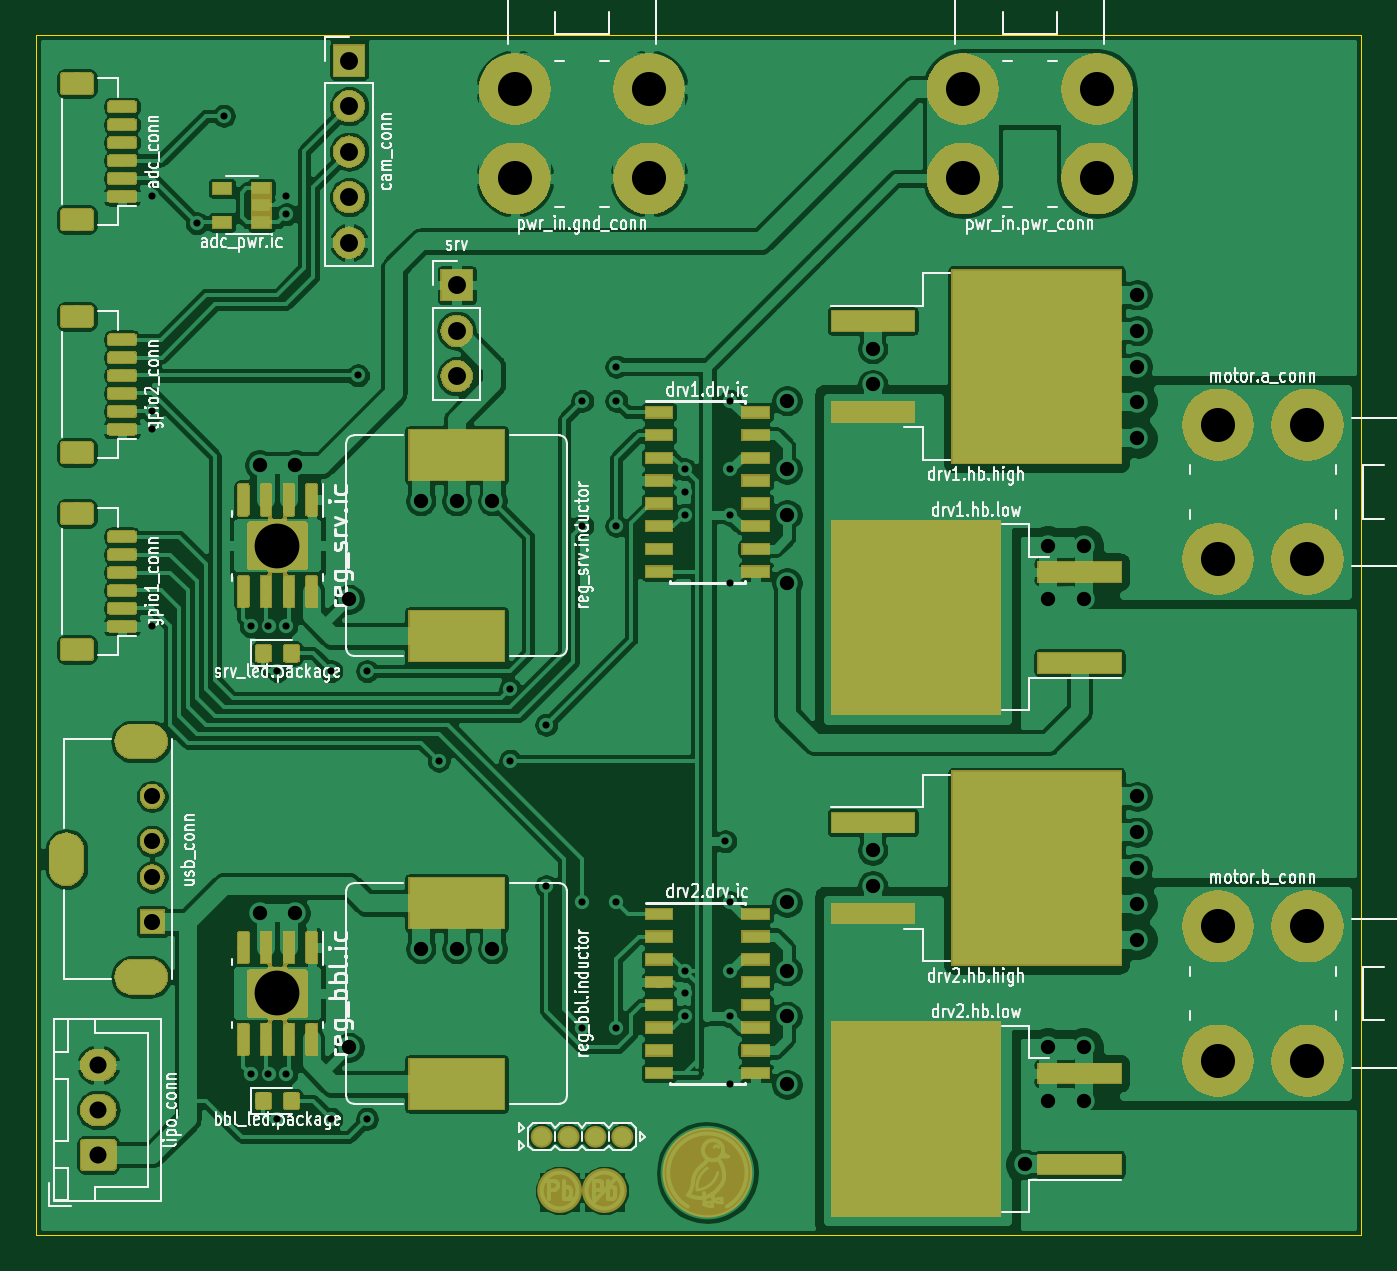
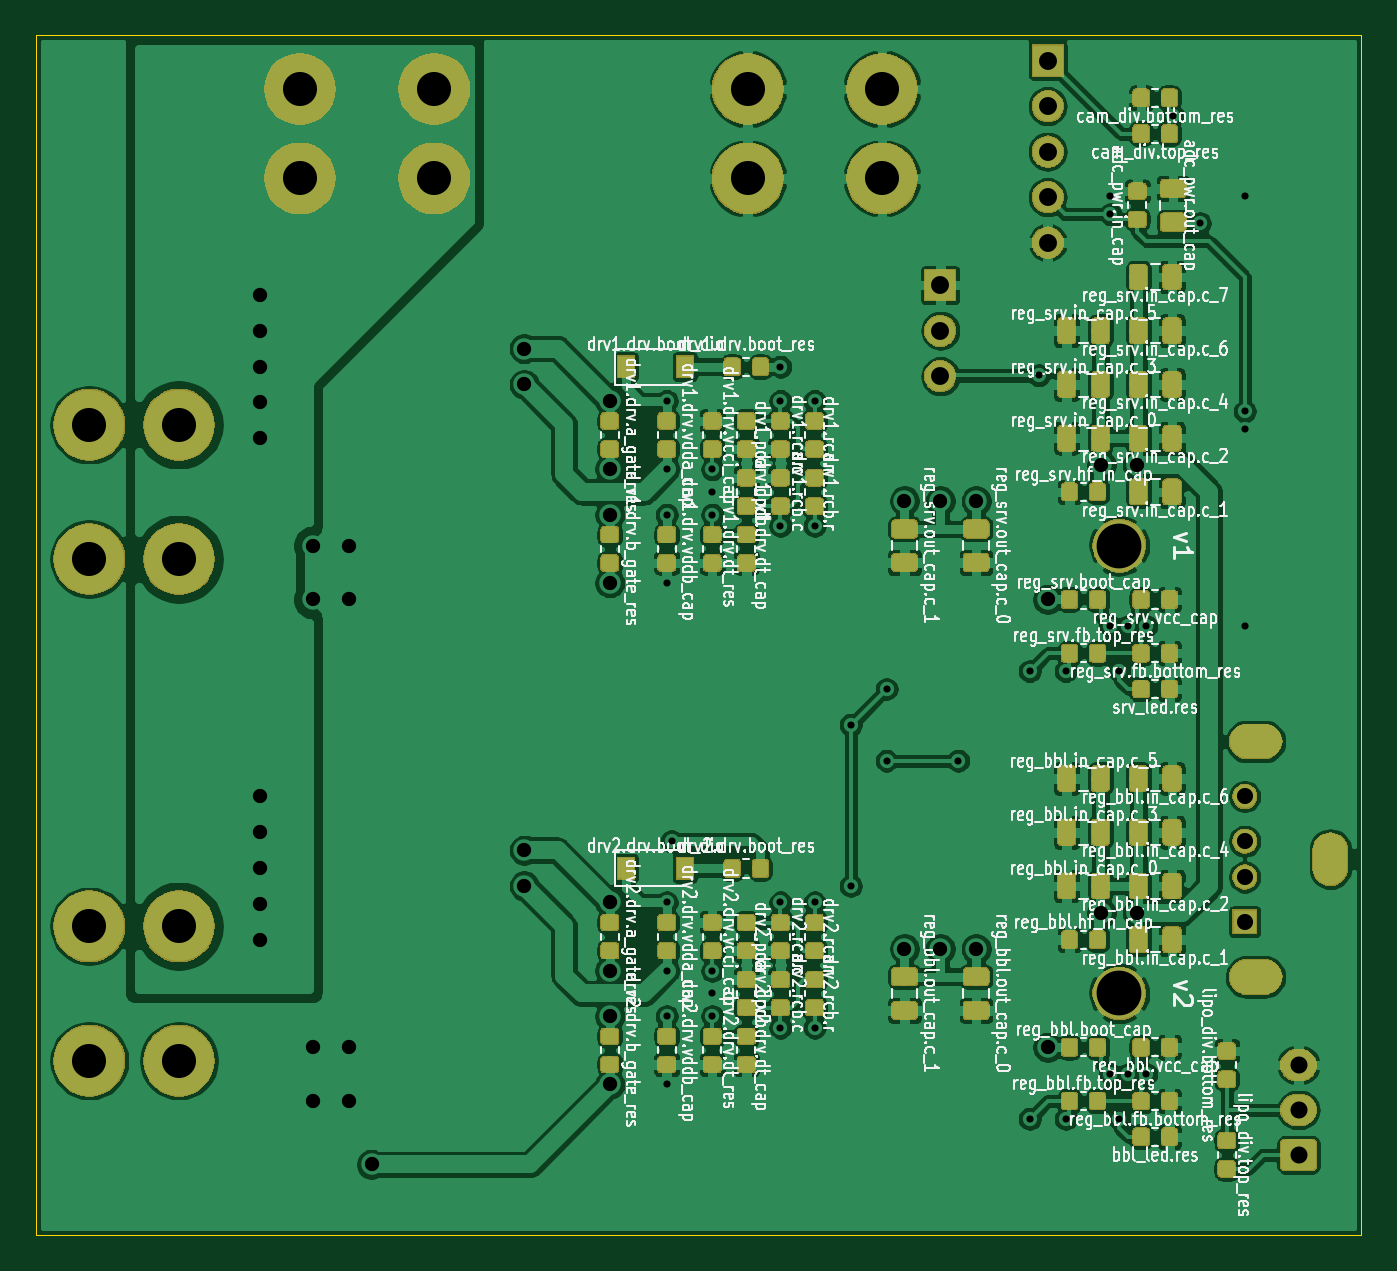
Circuit board: 9 layer files. Board 74.0 x 67.0 mm.
- bottom_copper: design-B_Cu.gbr (623853 bytes)
- bottom_mask: design-B_Mask.gbr (167517 bytes)
- bottom_silk: design-B_SilkS.gbr (260336 bytes)
- outline: design-Edge_Cuts.gbr (679 bytes)
- top_copper: design-F_Cu.gbr (350991 bytes)
- top_mask: design-F_Mask.gbr (97046 bytes)
- top_silk: design-F_SilkS.gbr (78416 bytes)
- drill: design-NPTH.drl (273 bytes)
- drill: design-PTH.drl (2517 bytes)

=== bottom_copper: design-B_Cu.gbr (623853 bytes, source omitted) ===
=== bottom_mask: design-B_Mask.gbr (167517 bytes, source omitted) ===
=== bottom_silk: design-B_SilkS.gbr (260336 bytes, source omitted) ===
=== outline: design-Edge_Cuts.gbr ===
G04 #@! TF.GenerationSoftware,KiCad,Pcbnew,(5.1.2)-1*
G04 #@! TF.CreationDate,2019-12-27T14:53:11-08:00*
G04 #@! TF.ProjectId,design,64657369-676e-42e6-9b69-6361645f7063,rev?*
G04 #@! TF.SameCoordinates,Original*
G04 #@! TF.FileFunction,Profile,NP*
%FSLAX46Y46*%
G04 Gerber Fmt 4.6, Leading zero omitted, Abs format (unit mm)*
G04 Created by KiCad (PCBNEW (5.1.2)-1) date 2019-12-27 14:53:11*
%MOMM*%
%LPD*%
G04 APERTURE LIST*
%ADD10C,0.050000*%
G04 APERTURE END LIST*
D10*
X200500000Y-30500000D02*
X126500000Y-30500000D01*
X200500000Y-97500000D02*
X200500000Y-30500000D01*
X126500000Y-97500000D02*
X200500000Y-97500000D01*
X126500000Y-30500000D02*
X126500000Y-97500000D01*
M02*

=== top_copper: design-F_Cu.gbr (350991 bytes, source omitted) ===
=== top_mask: design-F_Mask.gbr (97046 bytes, source omitted) ===
=== top_silk: design-F_SilkS.gbr (78416 bytes, source omitted) ===
=== drill: design-NPTH.drl ===
M48
; DRILL file {KiCad (5.1.2)-1} date 12/27/2019 2:53:14 PM
; FORMAT={-:-/ absolute / inch / decimal}
; #@! TF.CreationDate,2019-12-27T14:53:14-08:00
; #@! TF.GenerationSoftware,Kicad,Pcbnew,(5.1.2)-1
; #@! TF.FileFunction,NonPlated,1,2,NPTH
FMAT,2
INCH
%
G90
G05
T0
M30

=== drill: design-PTH.drl ===
M48
; DRILL file {KiCad (5.1.2)-1} date 12/27/2019 2:53:14 PM
; FORMAT={-:-/ absolute / inch / decimal}
; #@! TF.CreationDate,2019-12-27T14:53:14-08:00
; #@! TF.GenerationSoftware,Kicad,Pcbnew,(5.1.2)-1
; #@! TF.FileFunction,Plated,1,2,PTH
FMAT,2
INCH
T1C0.0157
T2C0.0315
T3C0.0354
T4C0.0374
T5C0.0394
T6C0.0512
T7C0.0748
T8C0.0984
%
G90
G05
T1
X5.2362Y-1.5551
X5.2362Y-2.0276
X5.2362Y-2.0669
X5.2362Y-2.5
X5.3346Y-1.6142
X5.3937Y-1.378
X5.4528Y-2.5
X5.4528Y-3.4843
X5.4921Y-2.5
X5.4921Y-3.4843
X5.5118Y-2.5984
X5.5118Y-3.5827
X5.5315Y-1.5551
X5.5315Y-1.5945
X5.5315Y-2.5
X5.5315Y-3.4843
X5.6299Y-2.5984
X5.6299Y-3.5827
X5.689Y-1.9488
X5.7087Y-2.5984
X5.7087Y-3.5827
X5.8661Y-2.7953
X6.0236Y-2.6378
X6.0236Y-2.7953
X6.1024Y-2.7165
X6.1024Y-3.0709
X6.1817Y-2.0047
X6.1817Y-2.2797
X6.1817Y-3.1071
X6.1817Y-3.3821
X6.2567Y-1.9297
X6.2567Y-2.0047
X6.2567Y-2.2797
X6.2567Y-3.1071
X6.2567Y-3.3821
X6.4067Y-2.1547
X6.4067Y-2.2047
X6.4067Y-2.2547
X6.4067Y-3.2571
X6.4067Y-3.3071
X6.4067Y-3.3571
X6.4961Y-2.9724
X6.5067Y-2.0047
X6.5067Y-2.1547
X6.5067Y-2.2547
X6.5067Y-2.4047
X6.5067Y-3.1071
X6.5067Y-3.2571
X6.5067Y-3.3571
X6.5067Y-3.5071
T2
X5.4724Y-2.1457
X5.4724Y-3.1299
X5.5512Y-2.1457
X5.5512Y-3.1299
X5.6693Y-2.4409
X5.6693Y-3.4252
X5.8268Y-2.2244
X5.8268Y-3.2087
X5.9055Y-2.2244
X5.9055Y-3.2087
X5.9843Y-2.2244
X5.9843Y-3.2087
X6.6317Y-2.0047
X6.6317Y-2.1547
X6.6317Y-2.2547
X6.6317Y-2.4047
X6.6317Y-3.1071
X6.6317Y-3.2571
X6.6317Y-3.3571
X6.6317Y-3.5071
X6.8199Y-1.8898
X6.8199Y-1.9685
X6.8199Y-2.9921
X6.8199Y-3.0709
X7.1555Y-3.6827
X7.2047Y-2.3228
X7.2047Y-2.4409
X7.2047Y-3.4252
X7.2047Y-3.5433
X7.2835Y-2.3228
X7.2835Y-2.4409
X7.2835Y-3.4252
X7.2835Y-3.5433
X7.4016Y-1.7717
X7.4016Y-1.8504
X7.4016Y-1.9291
X7.4016Y-2.0079
X7.4016Y-2.0866
X7.4016Y-2.874
X7.4016Y-2.9528
X7.4016Y-3.0315
X7.4016Y-3.1102
X7.4016Y-3.189
T3
X5.2362Y-2.874
X5.2362Y-2.9724
X5.2362Y-3.0512
X5.2362Y-3.1496
T4
X5.1181Y-3.4646
X5.1181Y-3.563
X5.1181Y-3.6614
T5
X5.6693Y-1.2567
X5.6693Y-1.3567
X5.6693Y-1.4567
X5.6693Y-1.5567
X5.6693Y-1.6567
X5.9055Y-1.7504
X5.9055Y-1.8504
X5.9055Y-1.9504
T7
X7.5787Y-3.1594
X7.5787Y-3.4547
X7.7756Y-3.1594
X7.7756Y-3.4547
X7.5787Y-2.0571
X7.5787Y-2.3524
X7.7756Y-2.0571
X7.7756Y-2.3524
X7.0177Y-1.3189
X7.0177Y-1.5157
X7.313Y-1.3189
X7.313Y-1.5157
X6.0335Y-1.3189
X6.0335Y-1.5157
X6.3287Y-1.3189
X6.3287Y-1.5157
T8
X5.5118Y-3.3071
X5.5118Y-2.3228
T6
G00X5.048Y-3.0315
M15
G01X5.048Y-2.9921
M16
G05
G00X5.1929Y-2.7531
M15
G01X5.2323Y-2.7531
M16
G05
G00X5.2323Y-3.2705
M15
G01X5.1929Y-3.2705
M16
G05
T0
M30

